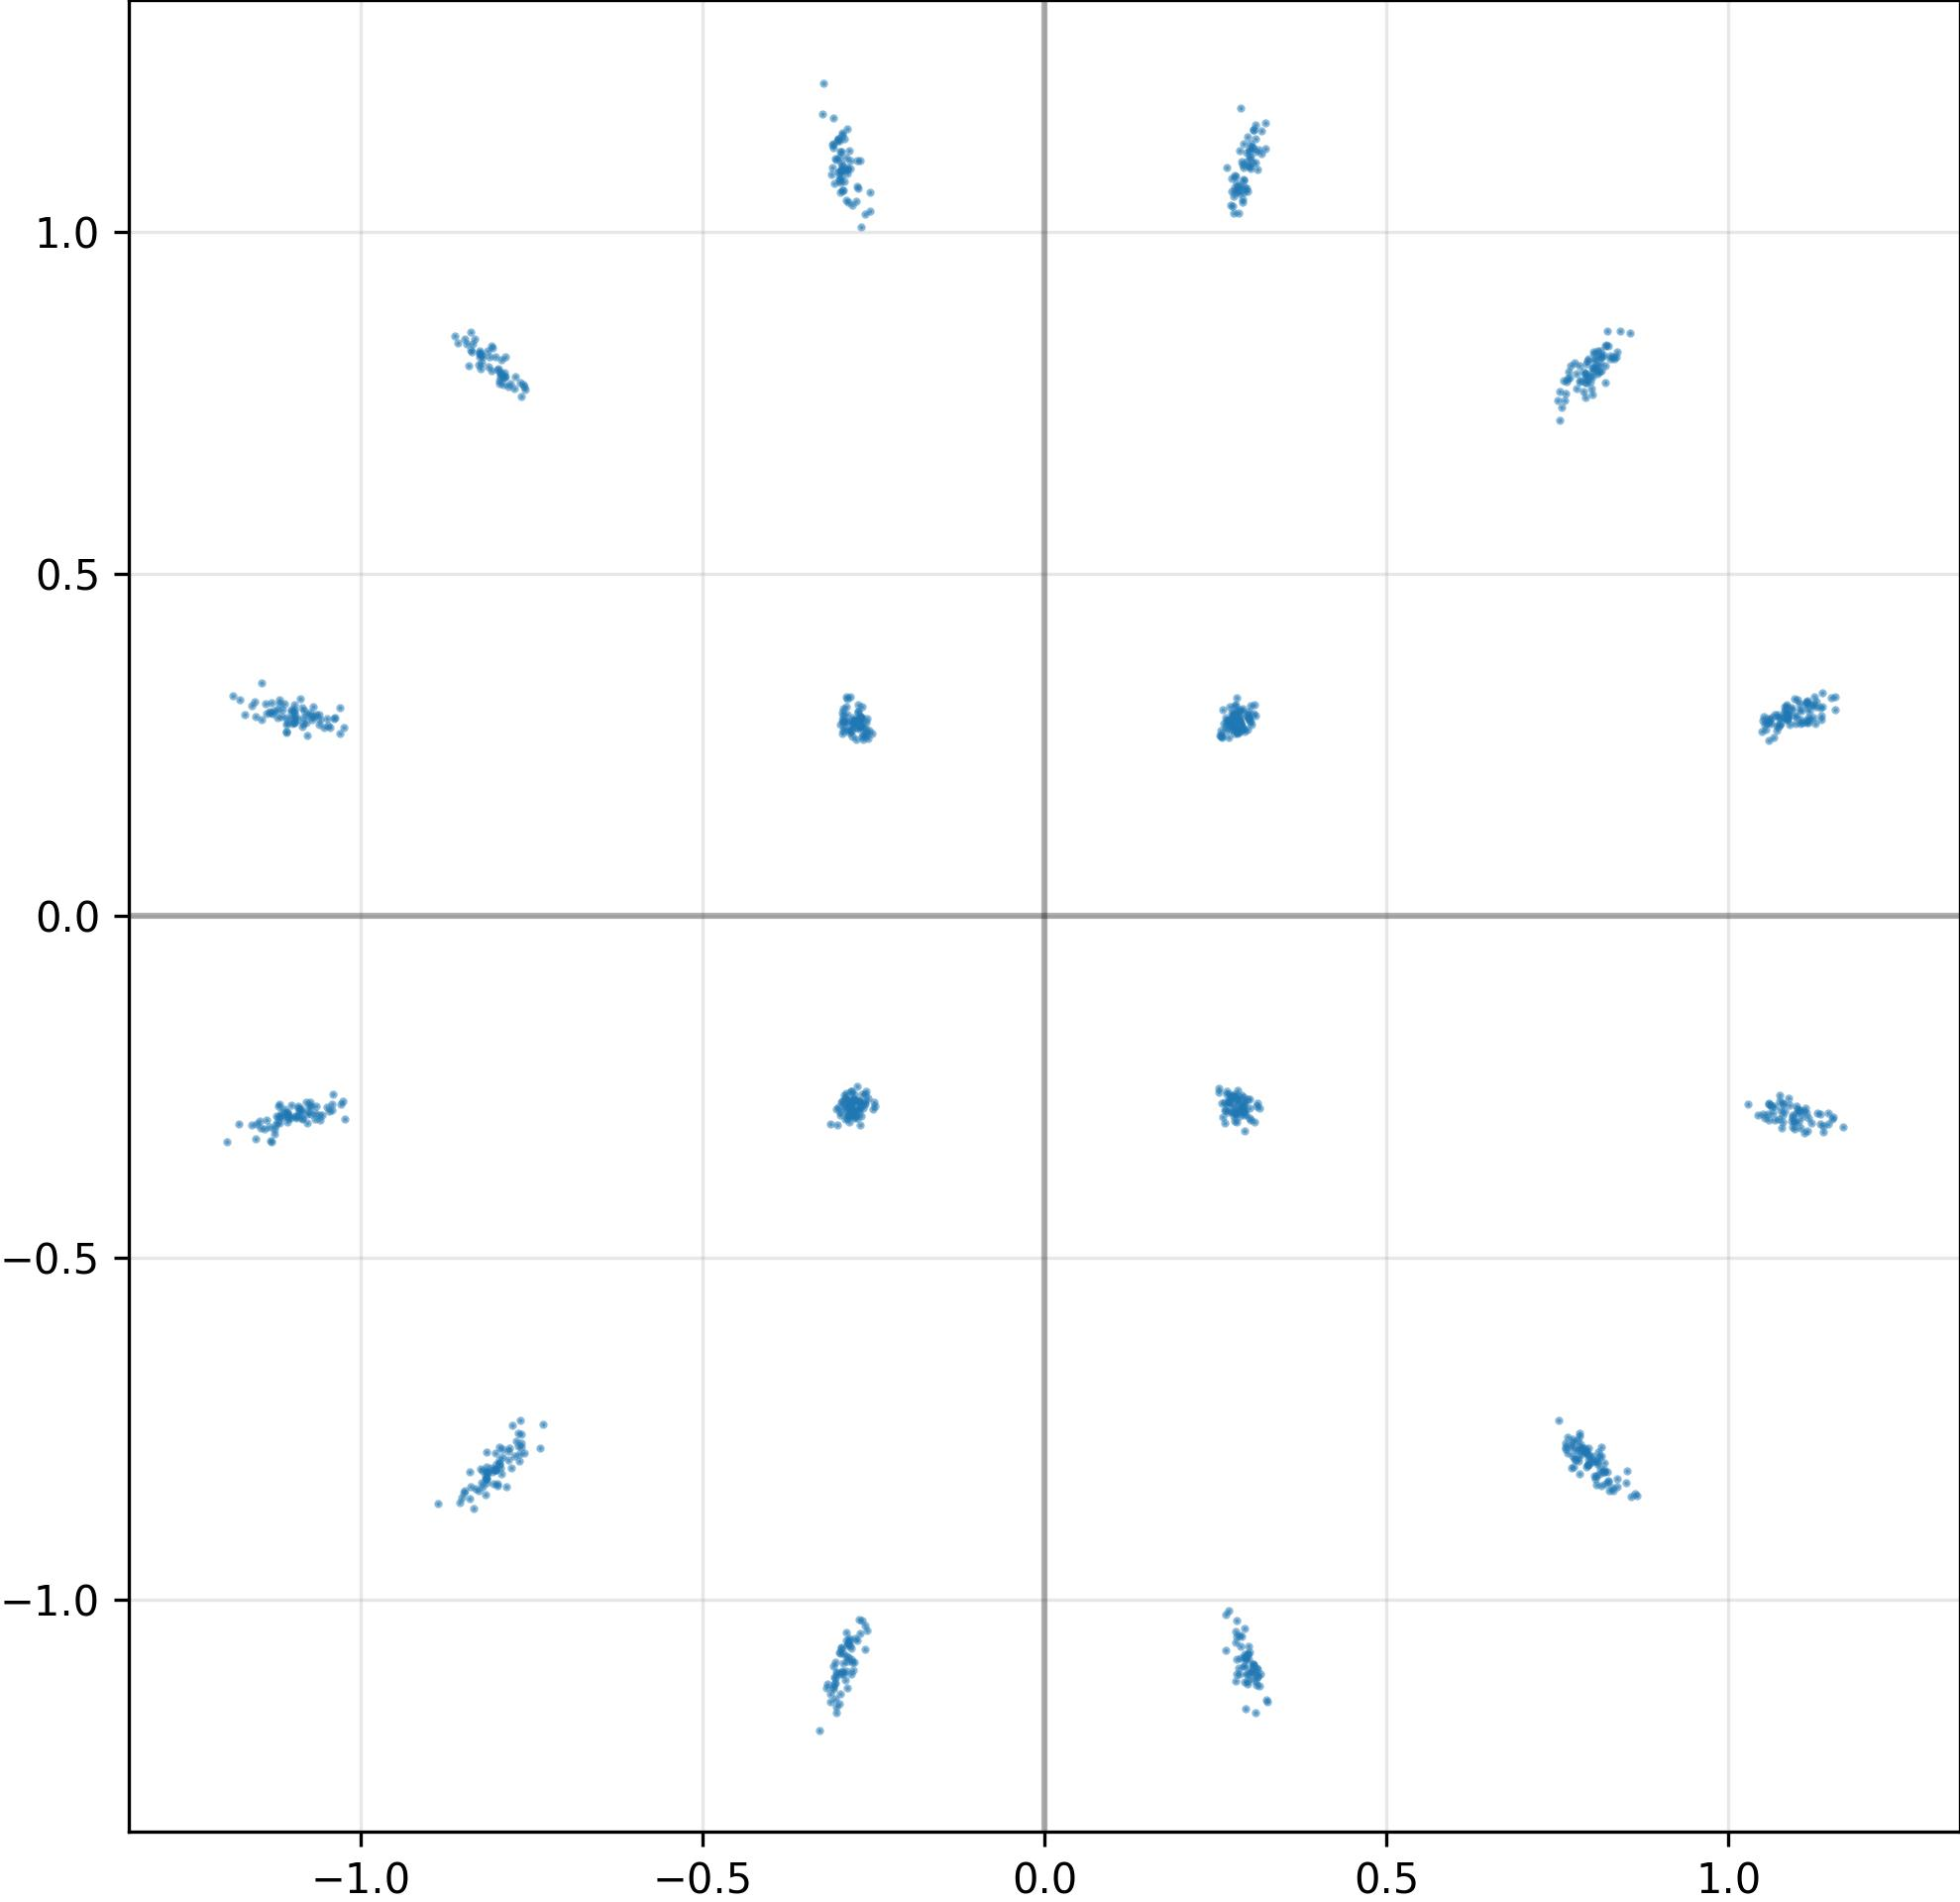

The data file committed next to this chart (first rows):
I, Q
-7.886336445808410645e-01, 7.882052063941955566e-01
-1.121440052986145020e+00, 3.012631535530090332e-01
7.695950865745544434e-01, -7.743611335754394531e-01
2.925160527229309082e-01, -1.097233295440673828e+00
-7.980466485023498535e-01, 7.825258374214172363e-01
2.904215455055236816e-01, 1.076165318489074707e+00
8.239957690238952637e-01, -8.268147110939025879e-01
8.136819005012512207e-01, 7.973234653472900391e-01
2.677690386772155762e-01, 2.845512330532073975e-01
-3.021984398365020752e-01, 1.087238430976867676e+00
-7.727294564247131348e-01, -7.679215073585510254e-01
1.075444579124450684e+00, 2.899686396121978760e-01
-1.120526313781738281e+00, -2.937658727169036865e-01
-7.938179373741149902e-01, 8.124828338623046875e-01
-2.902728915214538574e-01, -1.082893490791320801e+00
-1.072564482688903809e+00, 2.914293706417083740e-01
1.115421652793884277e+00, 3.033717870712280273e-01
-2.948132455348968506e-01, 3.026688098907470703e-01
1.124086618423461914e+00, 3.083983659744262695e-01
8.175834417343139648e-01, -8.007532358169555664e-01
-1.153369188308715820e+00, -3.261057734489440918e-01
-8.256478905677795410e-01, -8.087992668151855469e-01
2.918098568916320801e-01, -1.120731949806213379e+00
-1.159278988838195801e+00, -3.059892356395721436e-01
2.872620224952697754e-01, -2.844493985176086426e-01
2.890154123306274414e-01, -2.795822620391845703e-01
8.200773000717163086e-01, 8.325670361518859863e-01
-1.044676065444946289e+00, 2.750179767608642578e-01
-1.048917889595031738e+00, 2.877812683582305908e-01
2.765153050422668457e-01, 1.026837229728698730e+00
-2.832590341567993164e-01, -2.740822434425354004e-01
7.747465372085571289e-01, -7.939032912254333496e-01
2.994571924209594727e-01, 1.118833899497985840e+00
-8.868738412857055664e-01, -8.602084517478942871e-01
7.704411149024963379e-01, -8.079859614372253418e-01
2.822614908218383789e-01, -2.640354037284851074e-01
2.981671392917633057e-01, 1.097073316574096680e+00
-7.619400024414062500e-01, 7.759346365928649902e-01
3.086384236812591553e-01, 1.100861787796020508e+00
8.089766502380371094e-01, -7.846168279647827148e-01
-7.653881907463073730e-01, 7.592343688011169434e-01
-1.097911119461059570e+00, 2.826543152332305908e-01
1.167503237724304199e+00, -3.081734776496887207e-01
-1.102405190467834473e+00, 3.014344274997711182e-01
-8.162873387336730957e-01, -8.294830918312072754e-01
3.131839931011199951e-01, 1.119306445121765137e+00
2.834496796131134033e-01, -2.698844373226165771e-01
1.075440645217895508e+00, 2.800900340080261230e-01
-8.160167336463928223e-01, -8.239229917526245117e-01
2.665023803710937500e-01, -2.565146088600158691e-01
2.869946360588073730e-01, -1.068399190902709961e+00
-7.827052474021911621e-01, -7.781367897987365723e-01
-7.704201936721801758e-01, -7.562544345855712891e-01
-1.085541129112243652e+00, -2.979592382907867432e-01
2.750246524810791016e-01, 1.037185311317443848e+00
-2.798615992069244385e-01, 2.817362546920776367e-01
-3.058542907238006592e-01, -1.121142625808715820e+00
1.092178702354431152e+00, 3.043752610683441162e-01
3.032915592193603516e-01, -1.105807542800903320e+00
2.987014949321746826e-01, 2.896596491336822510e-01
... 964 more rows
